Image classification data set "data" (shkj250/nailong_dataset on GitHub). Class labels (2): nailong, naiwa.

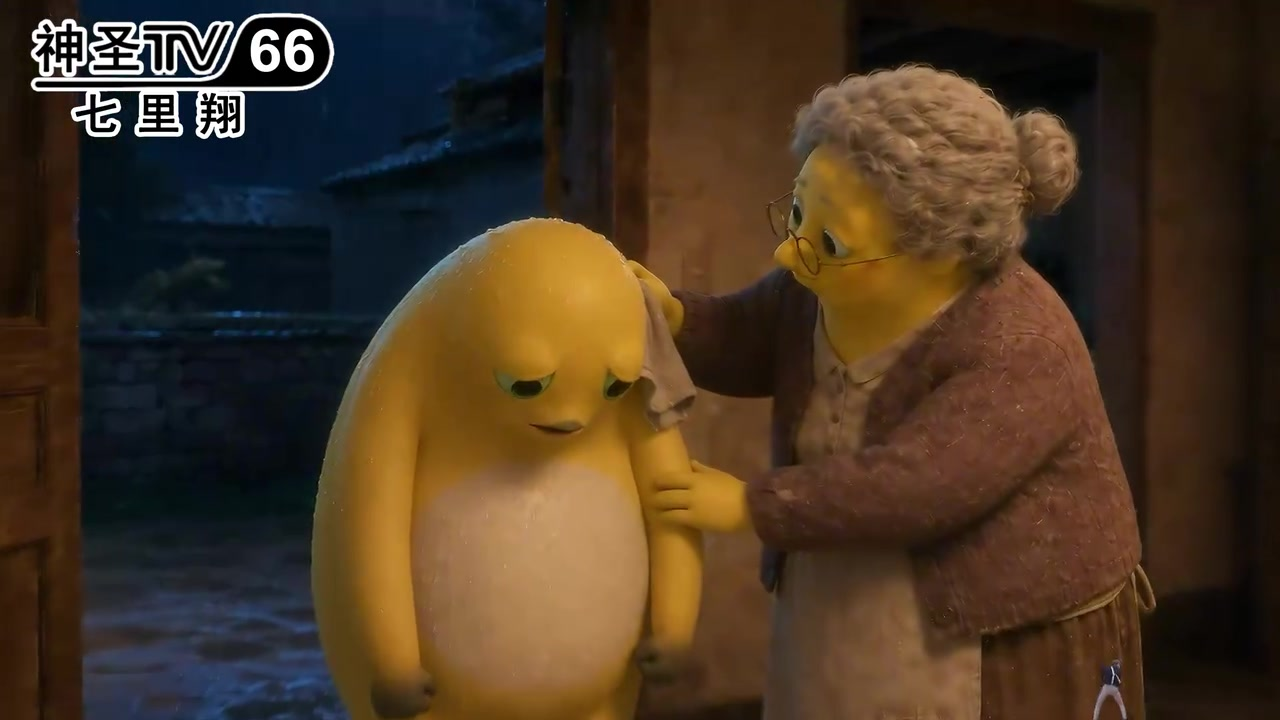
Label: naiwa

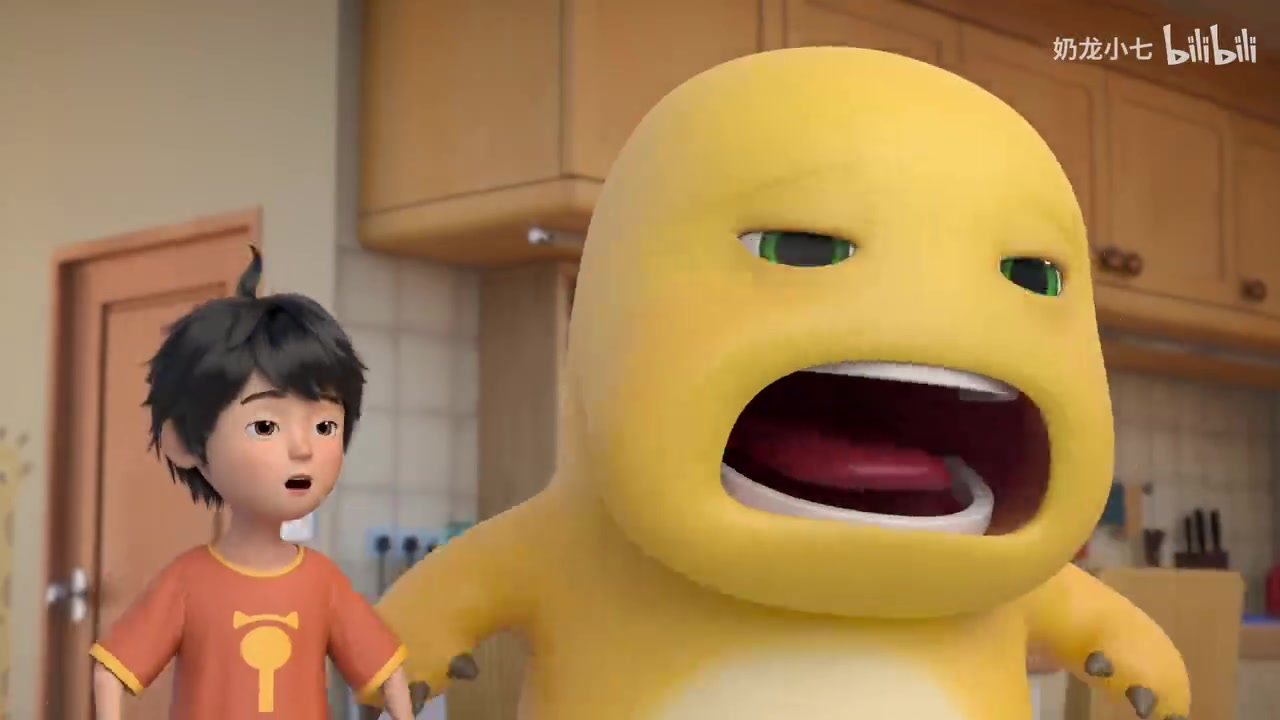
Label: nailong

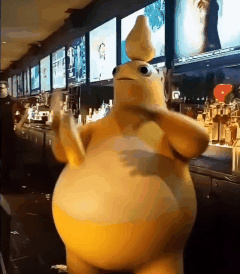
Label: naiwa

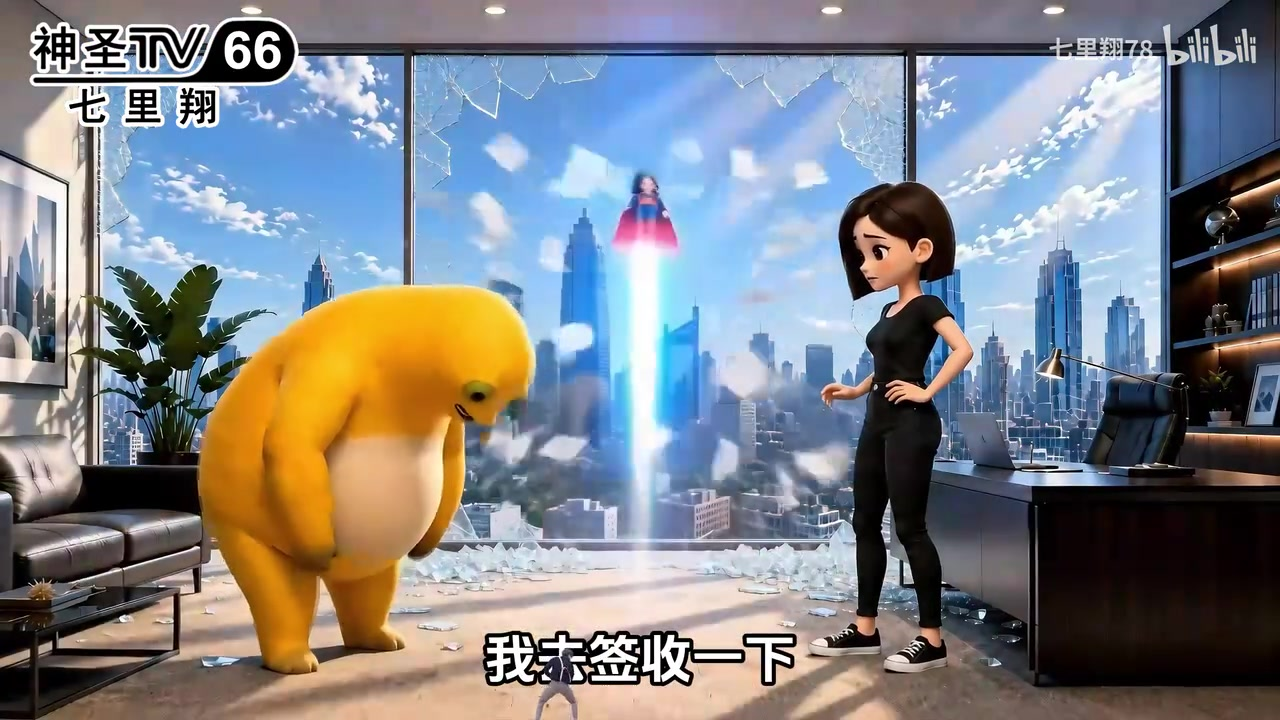
Label: naiwa

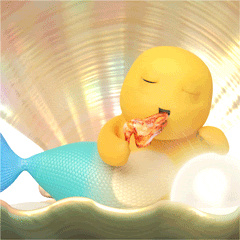
Label: nailong

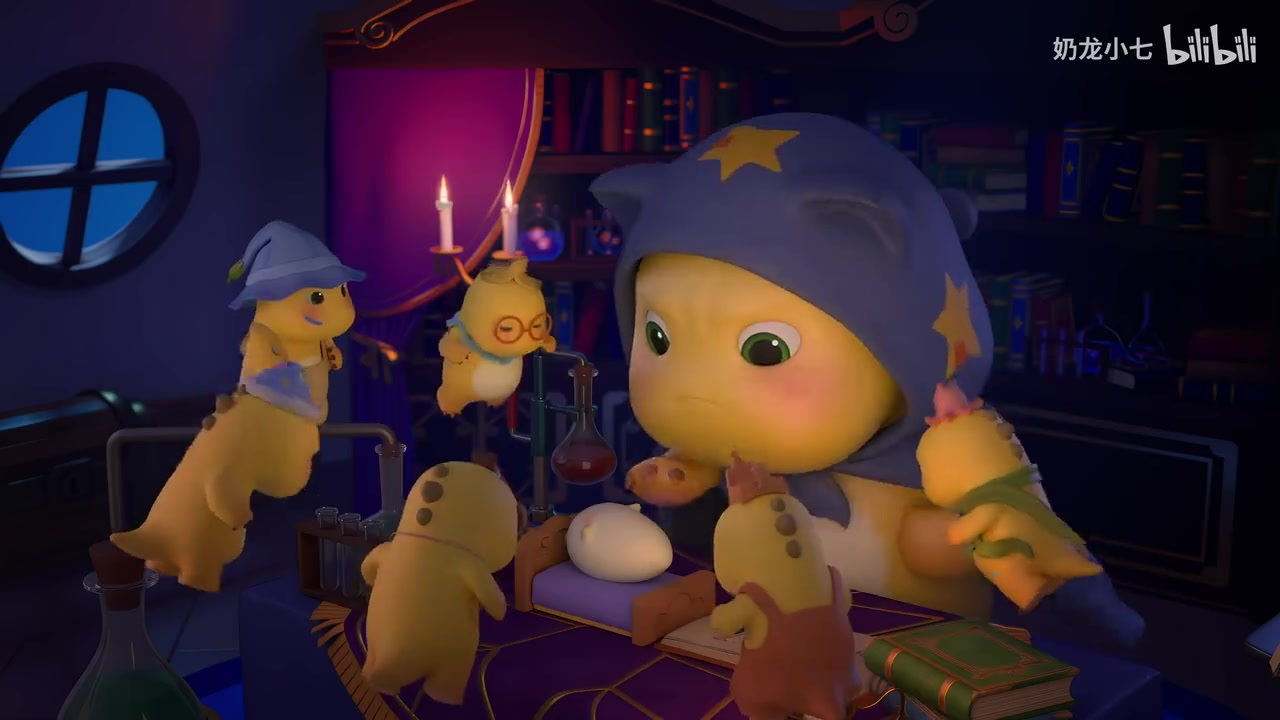
Label: nailong
